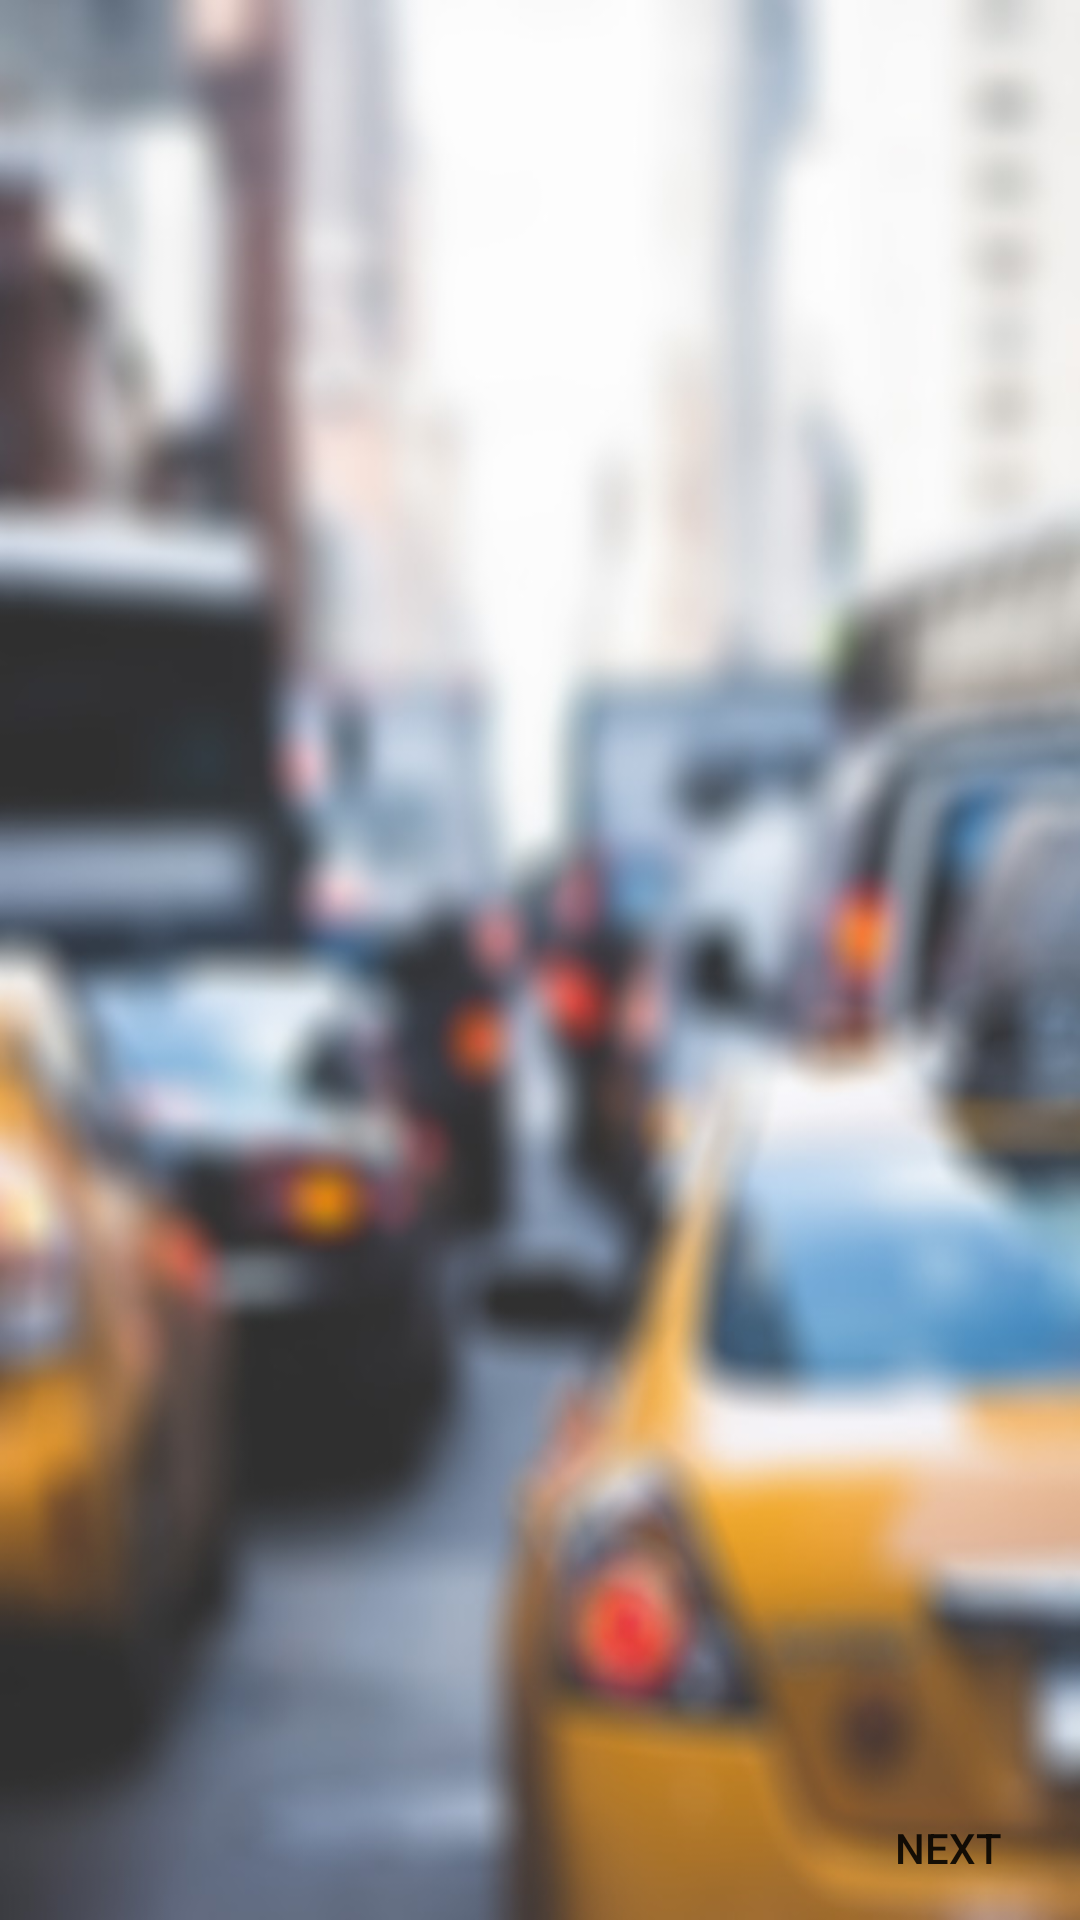

Reconstruct the res/layout file that produces this screen, plus the resources it refers to.
<!-- AndroidManifest.xml: application theme AppTheme.Launcher -->
<!-- res/layout/activity_main.xml -->
<?xml version="1.0" encoding="utf-8"?>
<RelativeLayout xmlns:android="http://schemas.android.com/apk/res/android"
    xmlns:app="http://schemas.android.com/apk/res-auto"
    xmlns:tools="http://schemas.android.com/tools"
    android:layout_width="match_parent"
    android:layout_height="match_parent"
    android:background="@drawable/traffic_blur"
    tools:context=".MainActivity">

    <android.support.v4.view.ViewPager
        android:id="@+id/viewPager"
        android:layout_width="match_parent"
        android:layout_height="wrap_content"
        android:layout_alignParentStart="true"
        android:layout_alignParentLeft="true"
        android:layout_alignParentTop="true" />

    <LinearLayout
        android:id="@+id/dotsLayout"
        android:layout_width="wrap_content"
        android:layout_height="wrap_content"
        android:orientation="horizontal"
        android:layout_alignBottom="@+id/viewPager"
        android:layout_centerInParent="true"
        android:layout_marginBottom="@dimen/marginLinear"
        android:padding="@dimen/paddingLinear">
    </LinearLayout>

        <Button
            android:id="@+id/back"
            android:layout_width="wrap_content"
            android:layout_height="wrap_content"
            android:layout_alignBottom="@+id/viewPager"
            android:layout_alignParentLeft="true"
            android:layout_marginStart="@dimen/marginButton"
            android:layout_marginLeft="@dimen/marginButton"
            android:layout_marginBottom="@dimen/marginLinear"
            android:text="skip"
            android:visibility="invisible"
            android:background="@android:color/transparent"
            tools:layout_editor_absoluteX="16dp"
            tools:layout_editor_absoluteY="513dp" />
    <Button
        android:id="@+id/finish"
        android:layout_width="wrap_content"
        android:layout_height="wrap_content"
        android:layout_gravity="end|center"
        android:layout_alignParentRight="true"
        android:layout_alignBottom="@+id/viewPager"
        android:background="@android:color/transparent"
        android:text="@string/finish"
        android:visibility="gone"
        />

    <Button
        android:id="@+id/Next"
        android:layout_width="wrap_content"
        android:layout_height="wrap_content"
        android:layout_alignBottom="@+id/viewPager"
        android:layout_alignParentRight="true"
        android:layout_gravity="end|center"
        android:text="@string/next"
        android:background="@android:color/transparent"
        tools:layout_editor_absoluteX="295dp"
        tools:layout_editor_absoluteY="513dp" />

</RelativeLayout>
<!-- resources referenced by this layout -->
<resources>
  <dimen name="marginButton">26dp</dimen>
  <dimen name="marginLinear">0dp</dimen>
  <dimen name="paddingLinear">20dp</dimen>
  <!-- drawable traffic_blur: png bitmap (drawable, 309885 bytes) -->
  <string name="finish">finish</string>
  <string name="next">Next</string>
  <style name="AppTheme.Launcher">
          <item name="android:windowBackground">@mipmap/ic_launcher_background</item>
      </style>
</resources>
